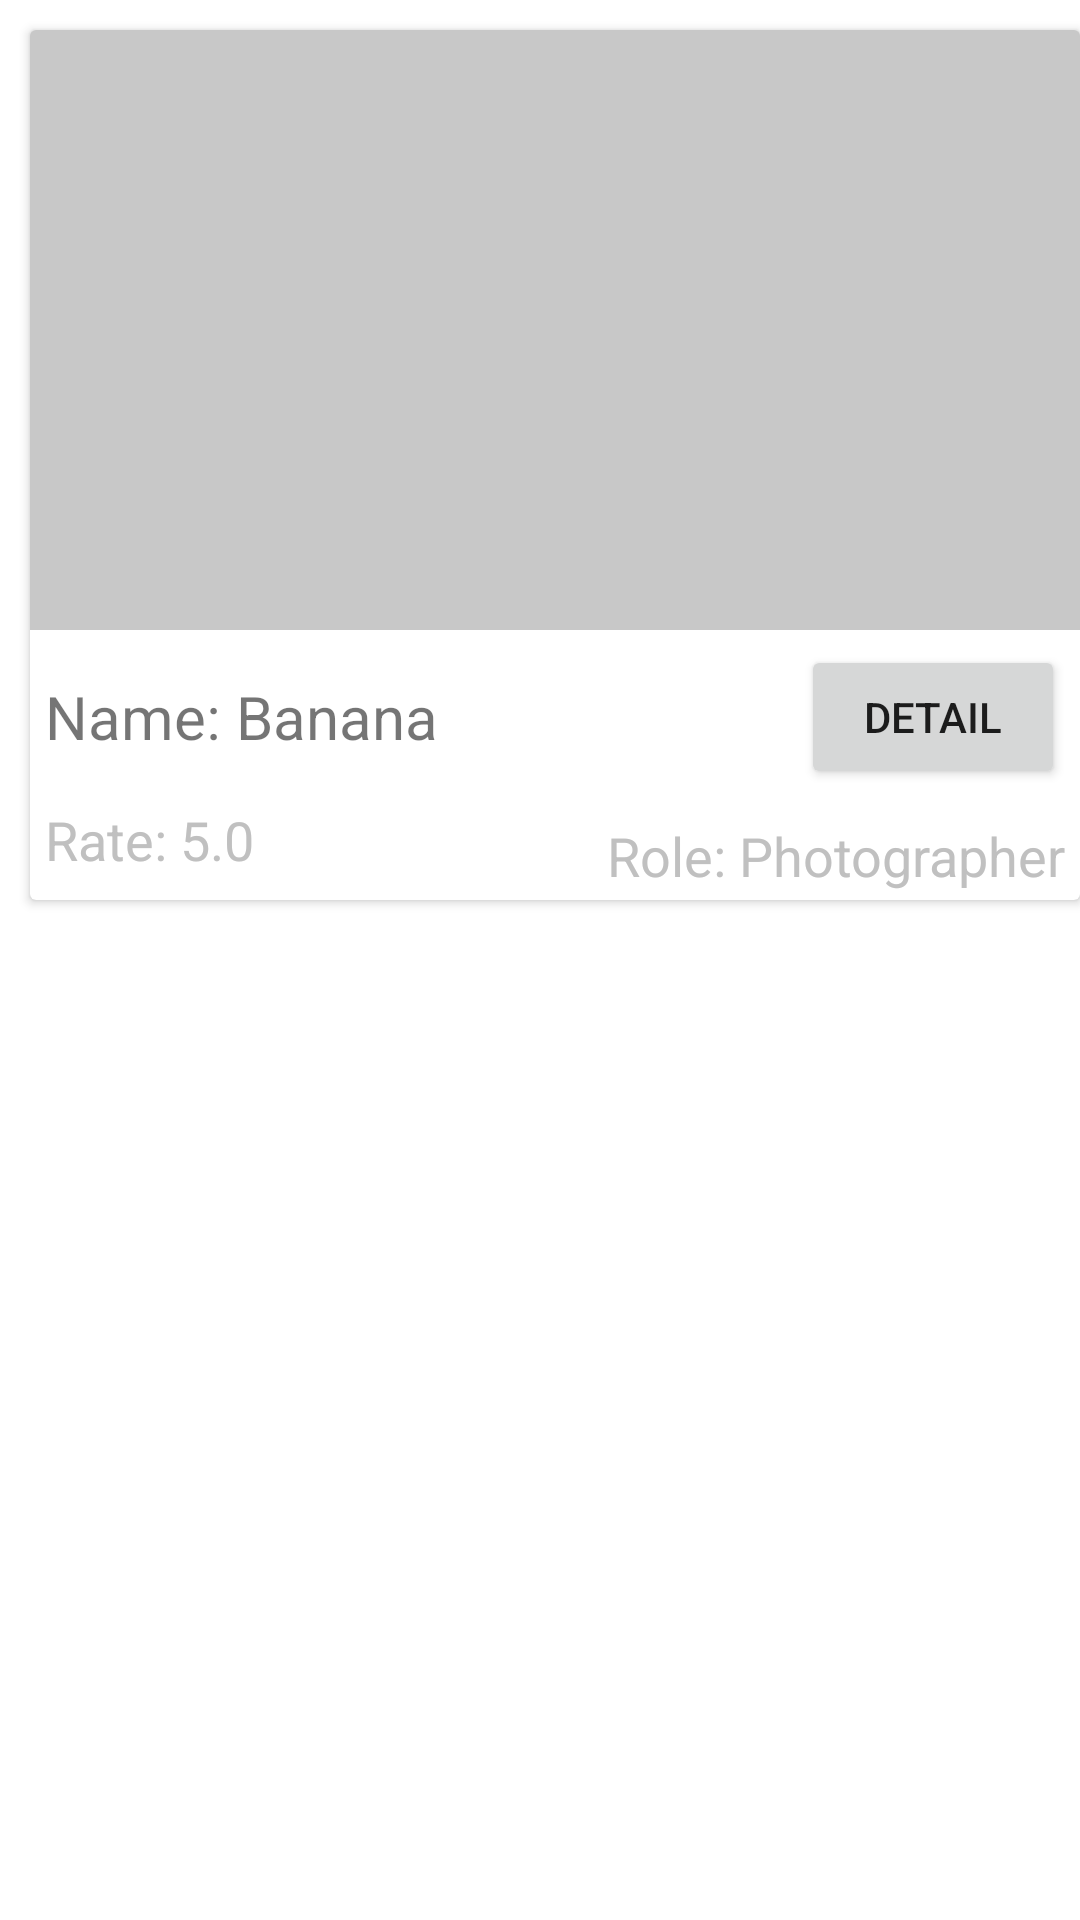

Here is an Android app screen rendered from its layout file. Give the layout XML and the strings, colors and styles it references.
<!-- AndroidManifest.xml: application theme Theme.PhoBo -->
<!-- res/layout/fragment_item.xml -->
<?xml version="1.0" encoding="utf-8"?>
    <LinearLayout xmlns:android="http://schemas.android.com/apk/res/android"
        android:layout_width="wrap_content"
        android:layout_height="wrap_content"
        android:orientation="horizontal"
        android:layout_gravity="center_horizontal"
    >

        <androidx.cardview.widget.CardView
            android:layout_width="350dp"
            android:layout_height="290dp"
            android:layout_margin="10dp"
            >

            <LinearLayout
                android:layout_width="match_parent"
                android:layout_height="match_parent"
                android:orientation="vertical">

                <ImageView
                    android:id="@+id/iv_photographer"
                    android:layout_width="match_parent"
                    android:layout_height="200dp"
                    android:src="@color/cardview_shadow_start_color"
                    android:scaleType="centerCrop"
                    android:adjustViewBounds="true"/>

                <LinearLayout
                    android:layout_width="match_parent"
                    android:layout_height="wrap_content"
                    android:layout_margin="5dp"
                    android:orientation="horizontal">

                    <TextView
                        android:id="@+id/txt_name"
                        android:layout_width="wrap_content"
                        android:layout_height="wrap_content"
                        android:layout_weight="1"
                        android:layout_gravity="center_vertical"
                        android:scrollHorizontally="true"
                        android:ellipsize="end"
                        android:maxLines="1"
                        android:textSize="20sp"
                        android:text="Name: Banana"/>
                    <Button
                        android:layout_width="wrap_content"
                        android:layout_height="wrap_content"
                        android:text="Detail"
                        android:id="@+id/btn_detail"
                        >
                    </Button>
                </LinearLayout>

                <LinearLayout
                    android:layout_width="match_parent"
                    android:layout_height="wrap_content"
                    android:orientation="horizontal">
                    <TextView
                        android:id="@+id/txt_rate"
                        android:layout_width="wrap_content"
                        android:layout_height="33dp"
                        android:layout_gravity="center_vertical"
                        android:layout_margin="5dp"
                        android:layout_weight="1"
                        android:ellipsize="end"
                        android:maxLines="1"
                        android:scrollHorizontally="true"
                        android:text="Rate: 5.0"
                        android:textSize="18sp"
                        android:textColor="#C0C0C0"/>
                    <TextView
                        android:id="@+id/txt_role"
                        android:layout_width="wrap_content"
                        android:layout_height="33dp"
                        android:layout_margin="5dp"
                        android:layout_weight="1"
                        android:textAlignment="viewEnd"
                        android:ellipsize="end"
                        android:maxLines="1"
                        android:scrollHorizontally="true"
                        android:textSize="18sp"
                        android:text="Role: Photographer"
                        android:textColor="#C0C0C0"/>
                </LinearLayout>
            </LinearLayout>

        </androidx.cardview.widget.CardView>
    </LinearLayout>

<!-- resources referenced by this layout -->
<resources>
  <style name="Theme.PhoBo" parent="Theme.MaterialComponents.DayNight.DarkActionBar">
          
          <item name="colorPrimary">@color/purple_500</item>
          <item name="colorPrimaryVariant">@color/purple_700</item>
          <item name="colorOnPrimary">@color/white</item>
          
          <item name="colorSecondary">@color/teal_200</item>
          <item name="colorSecondaryVariant">@color/teal_700</item>
          <item name="colorOnSecondary">@color/black</item>
          
          <item name="android:statusBarColor" tools:targetApi="l">?attr/colorPrimaryVariant</item>
          
      </style>
  <!-- not gathered from this repository: default colours our renderer supplied (Android Studio template values) -->
  <color name="purple_500">#FF6200EE</color>
  <color name="purple_700">#FF3700B3</color>
  <color name="teal_200">#FF03DAC5</color>
  <color name="teal_700">#FF018786</color>
  <color name="black">#FF000000</color>
  <color name="white">#FFFFFFFF</color>
</resources>
